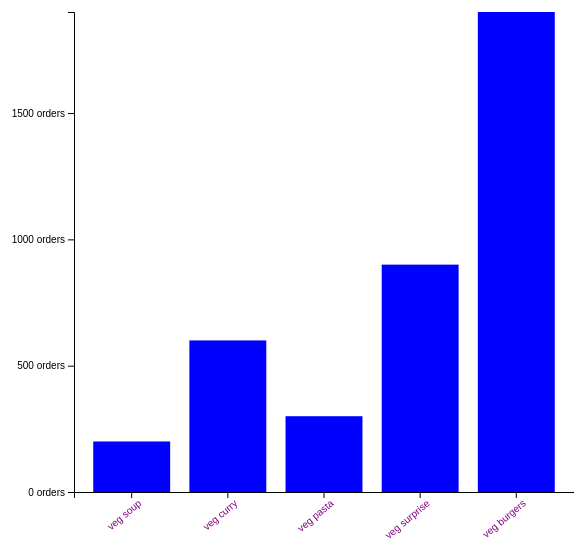
D3 v5 page, settled after 360 driven frames (6 s of simulated time); the page loaded 1 data file(s).


// ── index-01.js
const svg = d3.select('.canvas').append('svg')
  .attr('width', 600)
  .attr('height', 600);

const margin = {
  top: 20,
  right: 20,
  bottom: 100,
  left: 100
};
const graphWidth = 600 - margin.left - margin.right;
const graphHeight =  600 - margin.bottom - margin.top;

const graph = svg.append('g')
  .attr('width', graphWidth)
  .attr('height', graphHeight)
  .attr('transform', `translate(${margin.left}, ${margin.top})`);

// transform xAxis to start from the bottom
const xAxisGroup = graph.append('g').attr('transform', `translate(0, ${graphHeight})`)
const yAxisGroup = graph.append('g');

d3.json('menu.json').then(data => {
  // -------
  const min = d3.min(data, d => d.orders);
  const max = d3.max(data, d => d.orders);
  const extent = d3.extent(data, d => d.orders);
  // -------
  
  const y = d3.scaleLinear()
    .domain([0, max])          // Actual expected values
    .range([graphHeight, 0]);  // Scaled valued (range of y-values)

  const x = d3.scaleBand()
    .domain(data.map(item => item.name))  // array of name for each bar
    .range([0, 500])                      // range of x-axis
    .paddingInner(0.2)
    .paddingOuter(0.2);

  const rects = graph.selectAll('rect').data(data);
  rects
    .attr('x', d => x(d.name))
    .attr('y', d => y(d.orders))
    .attr('width', x.bandwidth)
    .attr('height', d => graphHeight - y(d.orders))
    .attr('fill', 'blue');

  rects.enter().append('rect')
    .attr('x', d => x(d.name))
    .attr('y', d => y(d.orders))
    .attr('width', x.bandwidth)
    .attr('height', d => graphHeight - y(d.orders))
    .attr('fill', 'blue');

  const xAxis = d3.axisBottom(x);
  // Add untis to
  const yAxis = d3.axisLeft(y)
    .ticks(3)  // How many ticks to show
    .tickFormat(d => d + " orders");  // Add units to ticks

  xAxisGroup.call(xAxis);
  yAxisGroup.call(yAxis);

  xAxisGroup.selectAll('text')
  .attr('transform', 'rotate(-40)')  // rotate x labels
  .attr('text-anchor', 'end')        // rotate labels starting at the end
  .attr('fill', 'purple')
});

### data: menu.json
[
 {
  "name": "veg soup",
  "orders": 200
 },
 {
  "name": "veg curry",
  "orders": 600
 },
 {
  "name": "veg pasta",
  "orders": 300
 },
 {
  "name": "veg surprise",
  "orders": 900
 },
 {
  "name": "veg burgers",
  "orders": 1900
 }
]